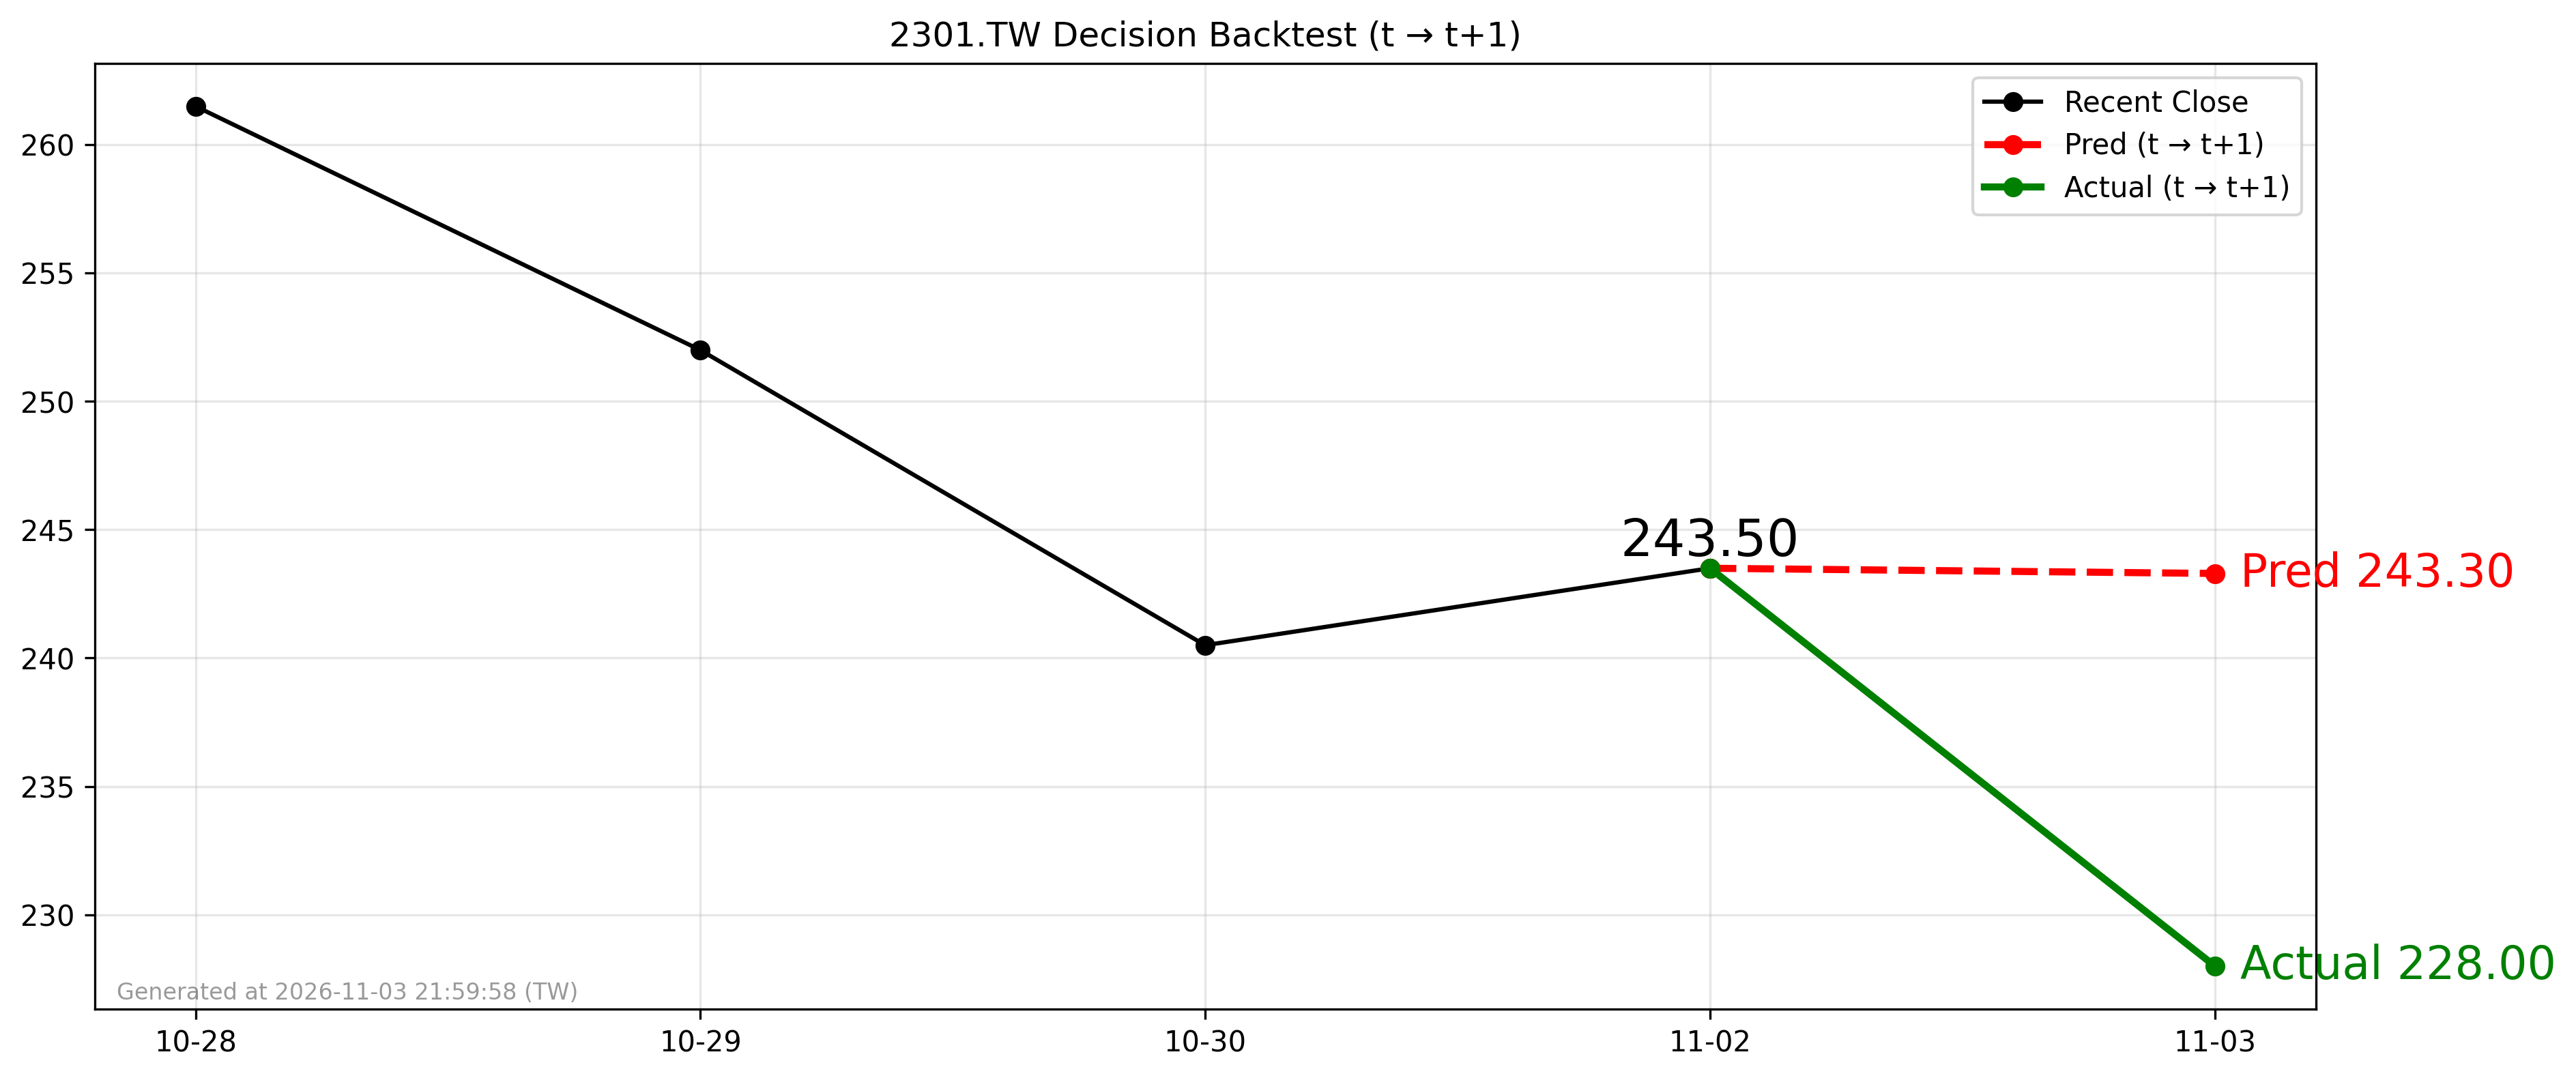

The file beside this chart, header and first rows:
forecast_date, decision_day, close_t, pred_t1, actual_t1, direction_pred, direction_actual
2026-11-02, 2026-11-02, 243.5, 243.3, 228.0, -1, -1
